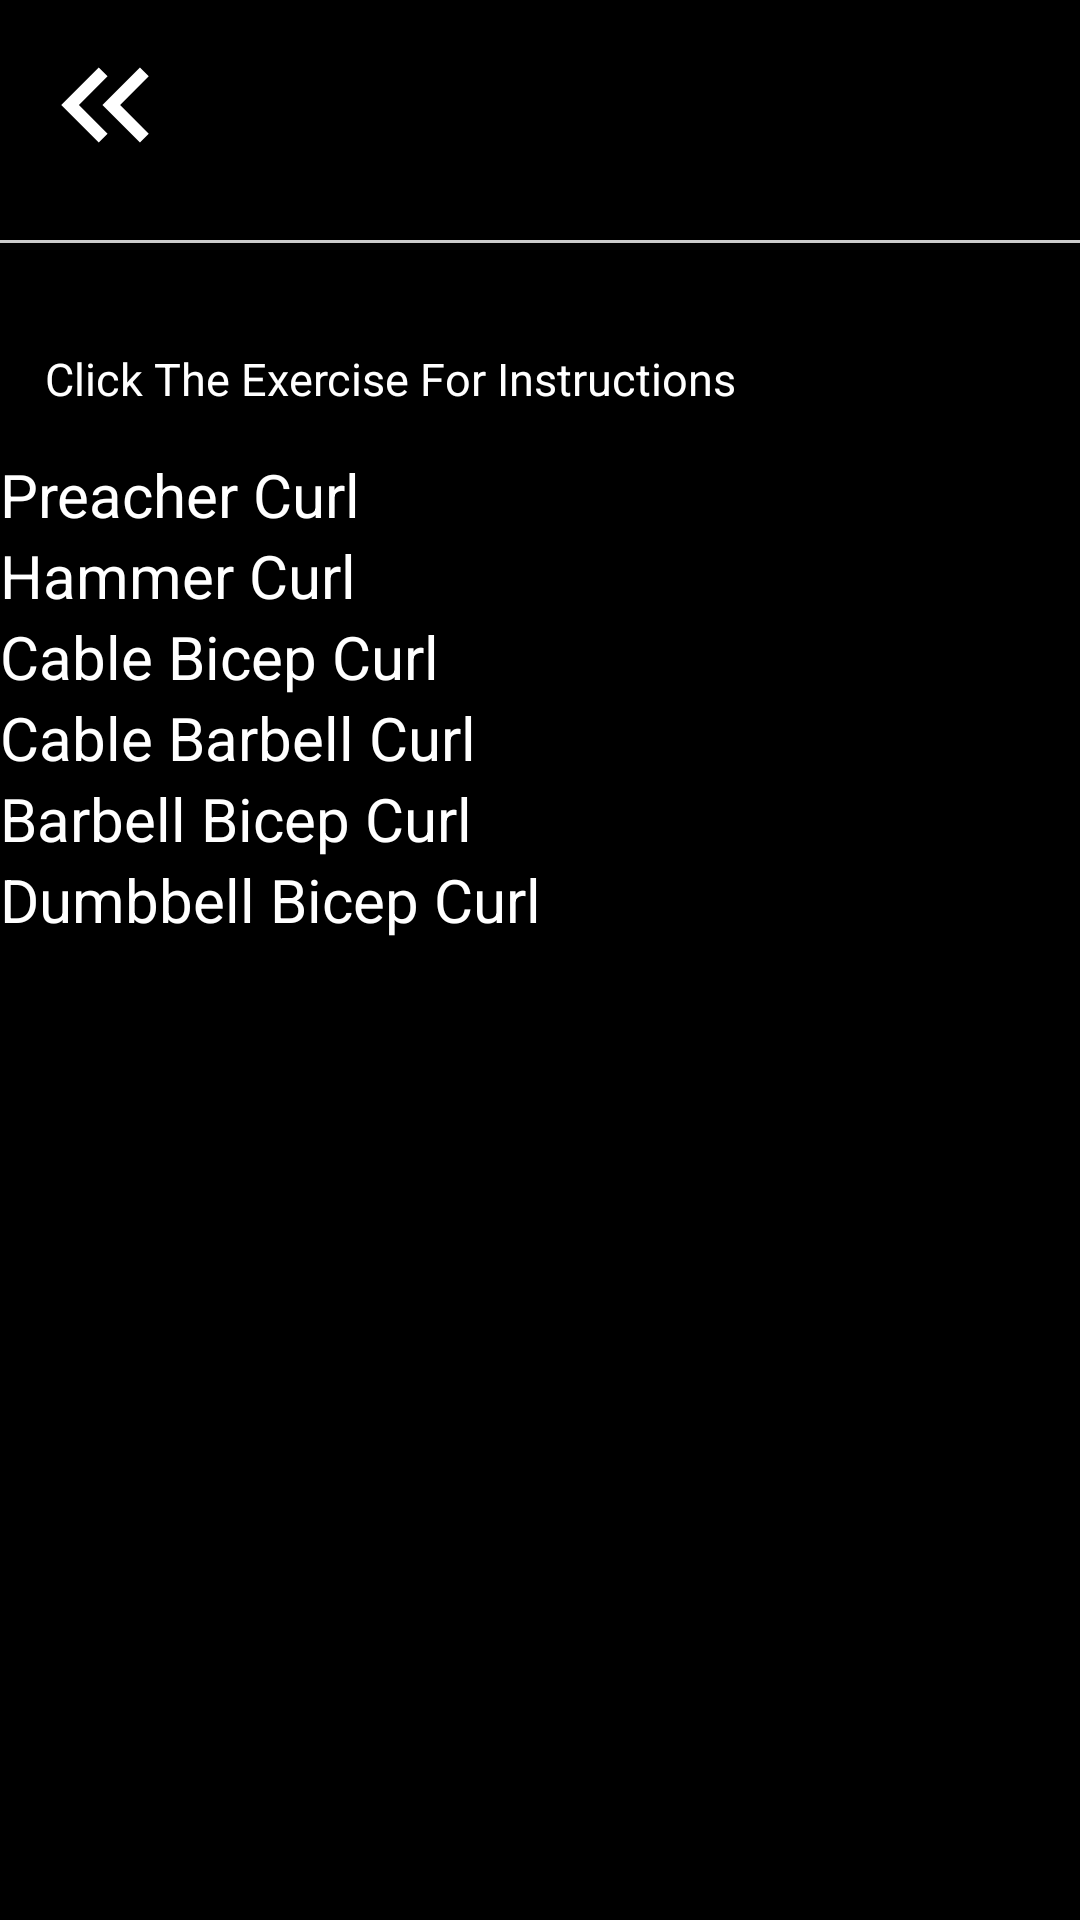

Here is an Android app screen rendered from its layout file. Give the layout XML and the strings, colors and styles it references.
<!-- AndroidManifest.xml: application theme Theme.Night.RepTracker -->
<!-- res/layout/activity_biceps.xml -->
<?xml version="1.0" encoding="utf-8"?>
<androidx.constraintlayout.widget.ConstraintLayout xmlns:android="http://schemas.android.com/apk/res/android"
    xmlns:app="http://schemas.android.com/apk/res-auto"
    xmlns:tools="http://schemas.android.com/tools"
    android:layout_width="match_parent"
    android:layout_height="match_parent">

    <View
        android:id="@+id/view6"
        android:layout_width="match_parent"
        android:layout_height="match_parent"
        android:background="#000000"
        app:layout_constraintEnd_toEndOf="parent"
        app:layout_constraintTop_toTopOf="parent" />

    <ImageButton
        android:id="@+id/backButtonbiceps"
        android:layout_width="0dp"
        android:layout_height="wrap_content"
        android:layout_gravity="left"
        android:layout_margin="10dp"
        android:background="@color/black"
        android:src="@drawable/baseline_keyboard_double_arrow_left_24"
        app:layout_constraintStart_toStartOf="parent"
        app:layout_constraintTop_toTopOf="parent"
        tools:ignore="SpeakableTextPresentCheck" />


    <View
        android:id="@+id/view"
        android:layout_width="match_parent"
        android:layout_height="1dp"
        android:layout_marginTop="20dp"
        android:background="#CCCCCC"
        app:layout_constraintTop_toBottomOf="@+id/backButtonbiceps" />


    <LinearLayout
        android:layout_width="wrap_content"
        android:layout_height="wrap_content"
        android:layout_marginTop="20dp"
        android:orientation="vertical"
        app:layout_constraintTop_toBottomOf="@+id/view"
        tools:ignore="MissingConstraints">


        <TextView
            android:id="@+id/textView12"
            android:layout_width="match_parent"
            android:layout_height="wrap_content"
            android:layout_marginVertical="15dp"
            android:layout_marginLeft="15dp"
            android:autoSizeMinTextSize="48sp"
            android:text="Click The Exercise For Instructions"
            android:textColor="@color/white"
            android:textSize="15sp" />

        <Button
            android:id="@+id/buttonpreachercurl"
            android:layout_width="match_parent"
            android:layout_height="wrap_content"
            android:background="@android:color/transparent"
            android:gravity="start"
            android:textColor="@color/white"
            android:text="Preacher Curl"
            android:textSize="20sp" />

        <Button
            android:id="@+id/buttonhammercurl"
            android:layout_width="match_parent"
            android:layout_height="wrap_content"
            android:background="@android:color/transparent"
            android:gravity="start"
            android:textColor="@color/white"
            android:text="Hammer Curl"
            android:textSize="20sp" />

        <Button
            android:id="@+id/buttoncablebicep"
            android:layout_width="match_parent"
            android:layout_height="wrap_content"
            android:background="@android:color/transparent"
            android:gravity="start"
            android:textColor="@color/white"
            android:text="Cable Bicep Curl"
            android:textSize="20sp" />

        <Button
            android:id="@+id/buttoncablebarbell"
            android:layout_width="match_parent"
            android:layout_height="wrap_content"
            android:background="@android:color/transparent"
            android:gravity="start"
            android:textColor="@color/white"
            android:text="Cable Barbell Curl"
            android:textSize="20sp" />

        <Button
            android:id="@+id/buttonbarbellbicep"
            android:layout_width="match_parent"
            android:layout_height="wrap_content"
            android:background="@android:color/transparent"
            android:gravity="start"
            android:textColor="@color/white"
            android:text="Barbell Bicep Curl"
            android:textSize="20sp" />

        <Button
            android:id="@+id/buttondumbbellbicep"
            android:layout_width="match_parent"
            android:layout_height="wrap_content"
            android:background="@android:color/transparent"
            android:gravity="start"
            android:textColor="@color/white"
            android:text="Dumbbell Bicep Curl"
            android:textSize="20sp" />
    </LinearLayout>


</androidx.constraintlayout.widget.ConstraintLayout>
<!-- resources referenced by this layout -->
<resources>
  <color name="black">#FF000000</color>
  <color name="white">#FFFFFFFF</color>
  <!-- drawable baseline_keyboard_double_arrow_left_24 (drawable) -->
  <vector android:height="50dp" android:tint="@color/white"
      android:viewportHeight="24" android:viewportWidth="24"
      android:width="50dp" xmlns:android="http://schemas.android.com/apk/res/android">
      <path android:fillColor="@android:color/white" android:pathData="M17.59,18l1.41,-1.41l-4.58,-4.59l4.58,-4.59l-1.41,-1.41l-6,6z"/>
      <path android:fillColor="@android:color/white" android:pathData="M11,18l1.41,-1.41l-4.58,-4.59l4.58,-4.59l-1.41,-1.41l-6,6z"/>
  </vector>
  <style name="Theme.Night.RepTracker" parent="Theme.MaterialComponents.DayNight.DarkActionBar">
          
          <item name="colorPrimary">#5561F4</item>
          <item name="colorPrimaryVariant">#5561F4</item>
          <item name="colorOnPrimary">#F8F8F8</item>
          
          <item name="colorSecondary">@color/teal_200</item>
          <item name="colorSecondaryVariant">@color/teal_200</item>
          <item name="colorOnSecondary">@color/black</item>
          
          <item name="android:statusBarColor">#000000</item>
          
      </style>
  <color name="teal_200">#FF03DAC5</color>
</resources>
